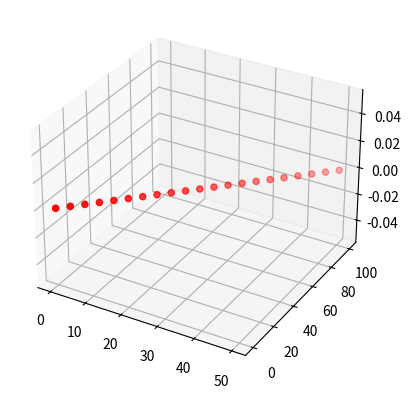
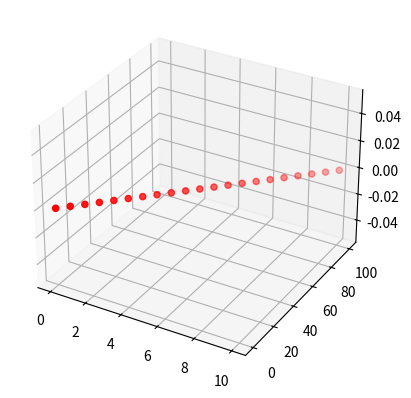
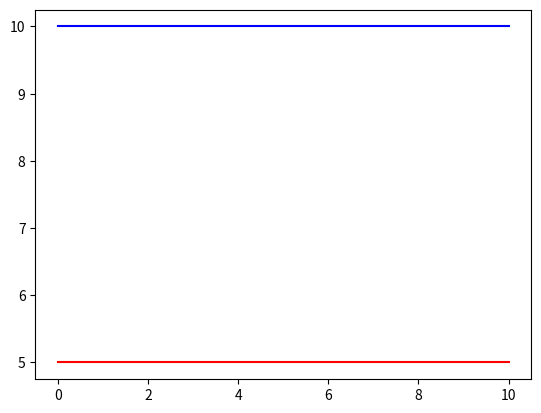

Here is the Python script that generated these plots, in order: (Note: this script raises an exception after producing the figures.)
# -*- coding: utf-8 -*-
"""
Created on Fri Sep 20 16:58:36 2019

[redacted]
"""

# -*- coding: utf-8 -*-
"""
This is a numeric differential equation solver
"""
print('------ begin of code ------')
## preperation
from mpl_toolkits.mplot3d import Axes3D
import numpy as np
import matplotlib.pyplot as plt

## world variables

## list of the active forces

##functions
## functions for numeric diff.eq solving
def EF(Time,w,dt):
    ### Euler forward numerical integration method
    ### w_(n+1)=w_n+dt*f(tn,wn)
    ans=w[:,-1:]+dt*f(Time[-1],w[:,-1:]);
    return(ans)

def TZ(Time,w,dt):
    ### trapezodial numerical integration method
    ### w_(n+1)=w_n+dt*(f(t_n,w_n)+f(tn+dt,w*_(n+1)))/2
    ### with w*_(n+1)=w_n+dt*f(tn,wn)
    
    ans= w[:,-1:]+dt/2*(f(Time[-1],w[:,-1:])+f(Time[-1]+dt,w[:,-1:]+dt*f(Time[-1],w[:,-1:])));
    
    return(ans)
    
## diff.eq  
    
    
    ## the differential eq      
def f(t,w):
    #creating a place matrix
    o=np.delete(w,3,axis=0)
    o=np.delete(o,3,axis=0)
    o=np.delete(o,3,axis=0)
    #creating a speed matrix
    o_dot=np.delete(w,0,axis=0)
    o_dot=np.delete(o_dot,0,axis=0)
    o_dot=np.delete(o_dot,0,axis=0)
    
    

    
    #the homogeneus part of de Differential eqation
    #A=np.array([[0,1,0,0,0,0],
    #            [0,0,0,0,0,0],
    #            [0,0,0,1,0,0],
    #            [0,0,0,0,0,0],
    #            [0,0,0,0,0,1],
    #            [0,0,0,0,0,0]])
    
    A=np.block([
                [np.zeros((3,3)),np.identity(3)],
                [np.zeros((3,3)),np.zeros((3,3))]
                ])
    
    
    #the non homogenus part
    ans=A.dot(w)+Internal(o_dot)+External()
    return(ans)      




## Forces
def Internal(o_dot):
    #interial matrix 
    I=np.array([[2,0,0],
                [0,2,0],
                [0,0,1]])
    
    #linear part of the rotional acceleration
    Internal=-1*np.linalg.inv(I).dot(np.transpose(np.cross(np.transpose(I.dot(o_dot)),np.transpose(o_dot))))

    ans=np.block([
                [np.zeros((3,1))],
                [Internal]
                ])
    return(ans)
    
def External():
    #air resitance
    I=np.array([[2,0,0],
                [0,2,0],
                [0,0,1]])
    
    M=np.array([[0],
                [0],
                [0]])
    
    ans=np.block([
                [np.zeros((3,1))],
                [np.linalg.inv(I).dot(M)]
                ])
    return(ans)


## variables
t0=0
Time=[t0]
tE=10
dt=0.5
w0=np.array([[0],
             [0],
             [0],
             [5],
             [10],
             [0]])
w=w0

## The excecution
while(Time[-1]<tE):
    #solution
    wn=EF(Time,w,dt)
    w=np.append(w,wn,axis=1)

    #time step
    Time.append(Time[-1]+dt)
    

    
    
## plots
    #creating a place matrix
    o=np.delete(w,3,axis=0)
    o=np.delete(o,3,axis=0)
    o=np.delete(o,3,axis=0)
    #creating a speed matrix
    o_dot=np.delete(w,0,axis=0)
    o_dot=np.delete(o_dot,0,axis=0)
    o_dot=np.delete(o_dot,0,axis=0)

#for i in range(len(Time)):
#    Forces.append(FSUM(w[:,i:]))


fig1 = plt.figure()
ax = fig1.add_subplot(111, projection='3d')
ax.scatter(o[0,:], o[1,:], o[2,:], c='r', marker='o')
fig2 = plt.figure()
ax = fig2.add_subplot(111, projection='3d')
ax.scatter(Time, o[1,:], o[2,:], c='r', marker='o')
fig2 = plt.figure()
plt.plot(Time,o_dot[0,:],'-',color='red')
plt.plot(Time,o_dot[1,:],'-',color='blue')
plt.plot(Time,o_dot[2,:],'-',color='yello')
#plt.subplot(312)
#plt.plot(Time,v[2,:],'-')
#plt.subplot(313)
#plt.plot(Time[0:-1],Forces,'-')
#plt.show
print('------ end of code ------')    


